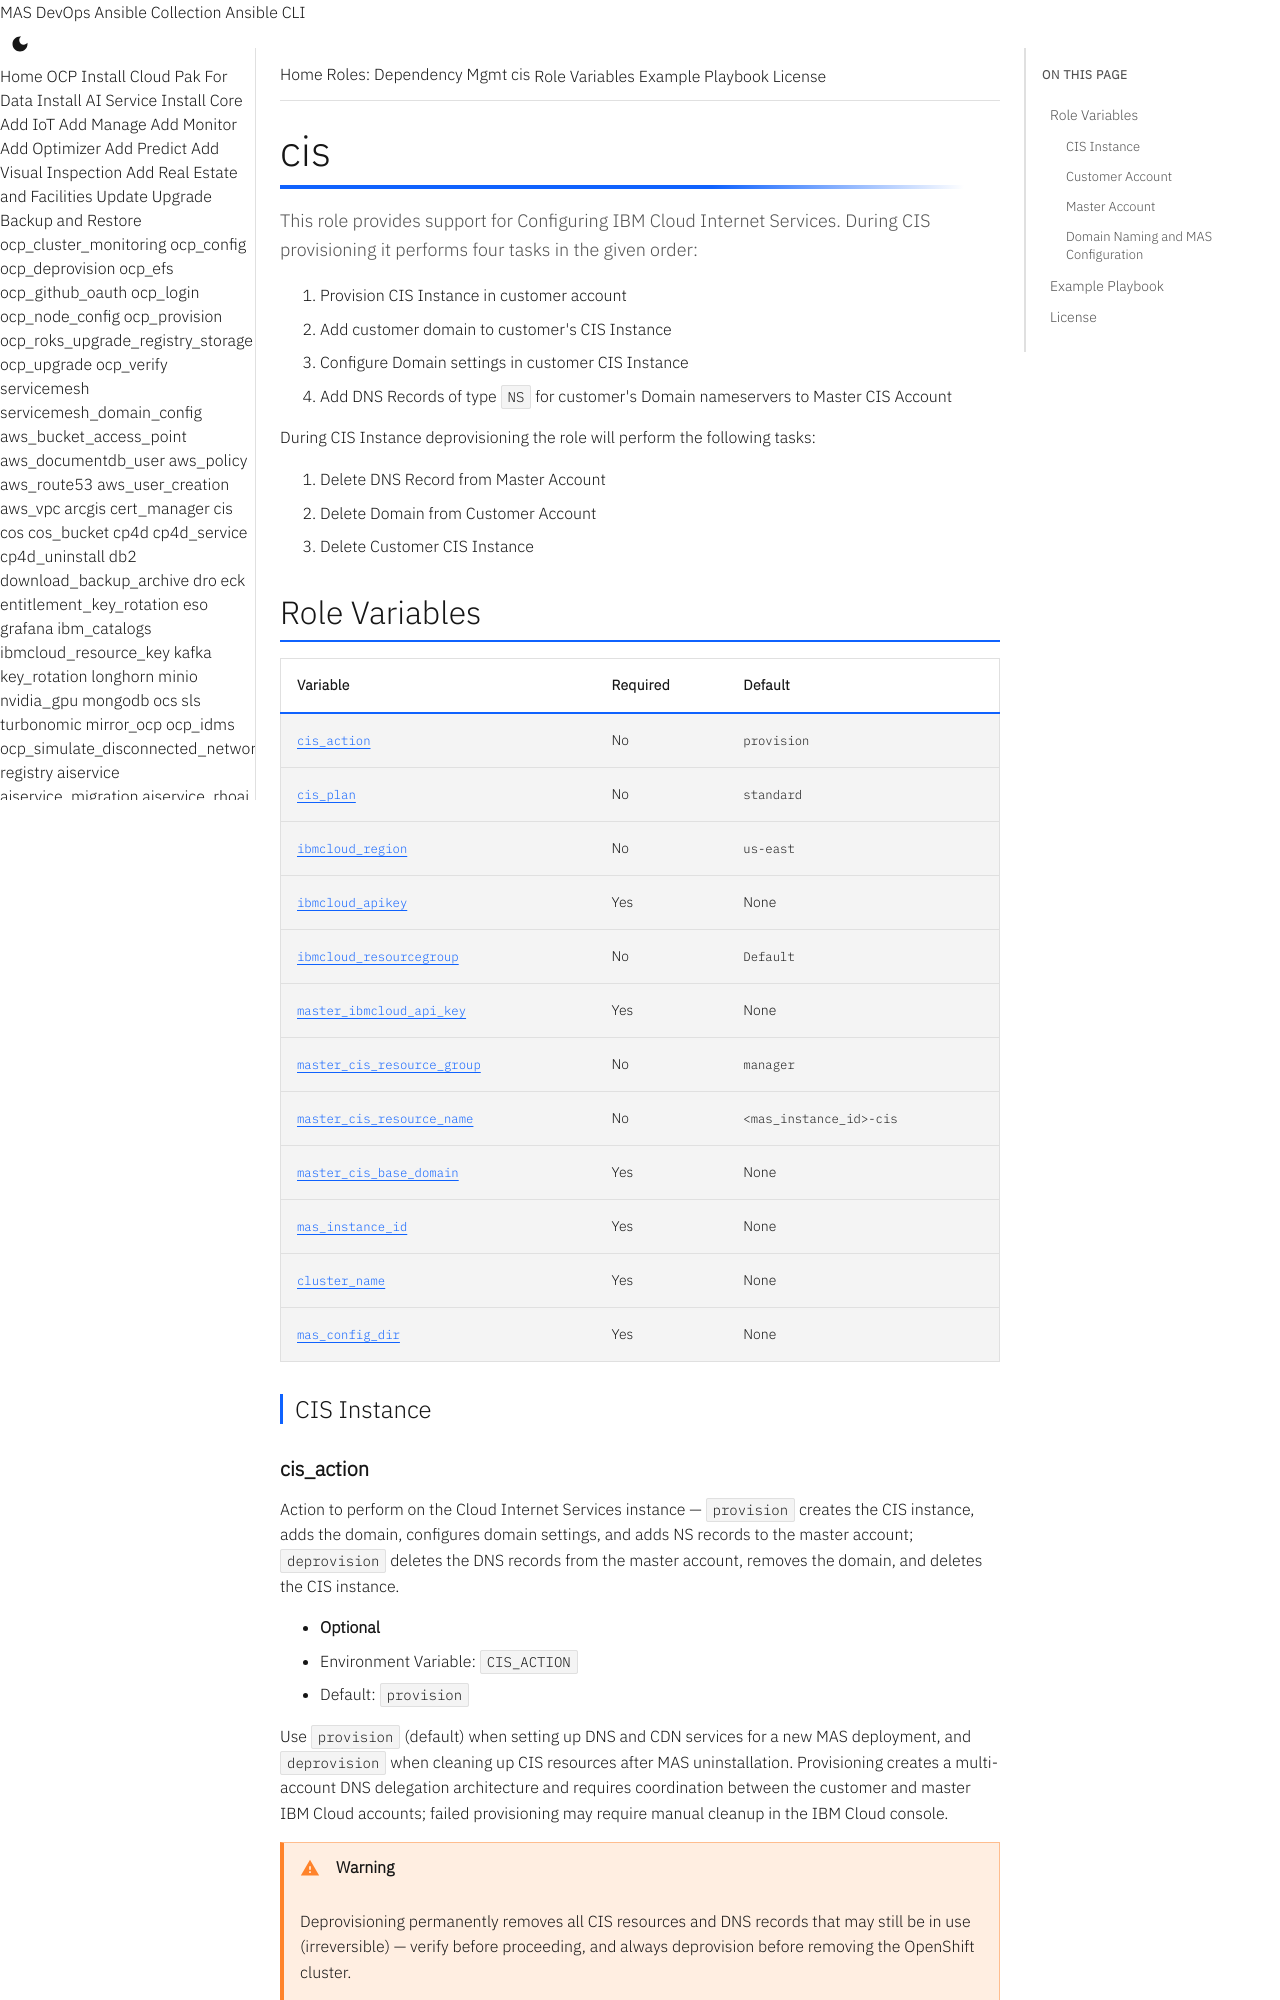

repository: ibm-mas/ansible-devops · page: roles/cis/index.html · generator: mkdocs

# cis

This role provides support for Configuring IBM Cloud Internet Services. During CIS provisioning it performs four tasks in the given order:

1. Provision CIS Instance in customer account
2. Add customer domain to customer's CIS Instance
3. Configure Domain settings in customer CIS Instance
4. Add DNS Records of type `NS` for customer's Domain nameservers to Master CIS Account

During CIS Instance deprovisioning the role will perform the following tasks:

1. Delete DNS Record from Master Account
2. Delete Domain from Customer Account
3. Delete Customer CIS Instance

## Role Variables

| Variable | Required | Default |
|----------|----------|---------|
| [`cis_action`](#cis_action) | No | `provision` |
| [`cis_plan`](#cis_plan) | No | `standard` |
| [`ibmcloud_region`](#ibmcloud_region) | No | `us-east` |
| [`ibmcloud_apikey`](#ibmcloud_apikey) | Yes | None |
| [`ibmcloud_resourcegroup`](#ibmcloud_resourcegroup) | No | `Default` |
| [`master_ibmcloud_api_key`](#master_ibmcloud_api_key) | Yes | None |
| [`master_cis_resource_group`](#master_cis_resource_group) | No | `manager` |
| [`master_cis_resource_name`](#master_cis_resource_name) | No | `<mas_instance_id>-cis` |
| [`master_cis_base_domain`](#master_cis_base_domain) | Yes | None |
| [`mas_instance_id`](#mas_instance_id) | Yes | None |
| [`cluster_name`](#cluster_name) | Yes | None |
| [`mas_config_dir`](#mas_config_dir) | Yes | None |

### CIS Instance

#### cis_action

Action to perform on the Cloud Internet Services instance — `provision` creates the CIS instance, adds the domain, configures domain settings, and adds NS records to the master account; `deprovision` deletes the DNS records from the master account, removes the domain, and deletes the CIS instance.

- **Optional**
- Environment Variable: `CIS_ACTION`
- Default: `provision`

Use `provision` (default) when setting up DNS and CDN services for a new MAS deployment, and `deprovision` when cleaning up CIS resources after MAS uninstallation. Provisioning creates a multi-account DNS delegation architecture and requires coordination between the customer and master IBM Cloud accounts; failed provisioning may require manual cleanup in the IBM Cloud console.

!!! warning
    Deprovisioning permanently removes all CIS resources and DNS records that may still be in use (irreversible) — verify before proceeding, and always deprovision before removing the OpenShift cluster.
